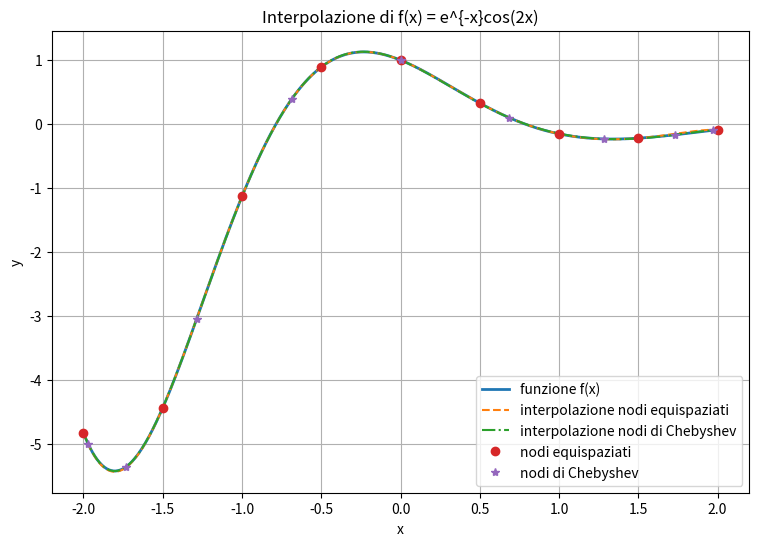

This figure's Python source:

"""ESERCIZIO 1"""

import numpy as np
import matplotlib.pyplot as plt

""" Funzione e Nodi equispaziati """
def f(x):
    return np.exp(-x) * np.cos(2*x)
a = -2
b = 2

x_equi = np.array([-2, -1.5, -1, -0.5, 0, 0.5, 1, 1.5, 2])
f_equi = f(x_equi)

print("\nNodi equispaziati e rispettive ordinate: ")
print("     xi          f(x)")

for xi, yi in zip(x_equi, f_equi):
    print(f"{xi:8.2f}, {yi:12.6f}")

""" Matrice di Vandermonde """

def vandermonde(xnodi):
    n = xnodi.shape[0]
    A = np.zeros((n,n))
    for j in range(n):
        A[:, j] = xnodi**j
    return A

""" Fattorizzazione LU con piovot totale """

def LU(A): 
    A = np.array(A, dtype = float)
    n, m = A.shape
    if n != m:
        raise ValueError("\nLa matrice deve essere quadrata")

    U = A.copy()
    L = np.eye(n)
    P = np.eye(n)
    Q = np.eye(n)

    for i in range(n-1):
        
        # calcolo il pivot totale
        sub = np.abs(U[i:, i:])
        r, c = np.unravel_index(np.argmax(sub), sub.shape)
        r = r + i
        c = c + i

        if abs(U[r, c]) < np.finfo(float).eps:
            raise ValueError ("Pivot null: matrice singolare o quasi singolare")
        
        # scambio le righe

        if r != i:
            U[[i, r], :] = U[[r, i], :]
            P[[i, r], :] = P[[r, i], :]
            
            if i > 0: 
                L[[i, r], :i] = L[[r, i], :i]

        # scambio le colonne
        if c != i:
            U[: , [i, c]] = U[: , [c, i]]
            Q[: , [i, c]] = Q[: , [c, i]] 
        
        # Eliminazione di GAUSS

        for j in range (i+1 , n):
            L[j, i] = U[j, i] / U[i, i]
            U[j, i:] = U[j, i:] - L[j, i] * U[i,i:]
            U[j, i] = 0.0
    
    return L, U, P, Q

""" Risoluzione della Fattorizzazione """

def sol_LU(A, b):
    L, U, P, Q = LU(A)
    y = np.linalg.solve(L, P @ b)
    z = np.linalg.solve(U, y)

    x = Q @ z

    return x, L, U, P, Q

""" Polinimio interpolare con nodi equispaziati """

A_equi = vandermonde(x_equi)

# coef_equi --> COEFFICIENTE DI EQUIVALENZA DEL POLINOMIO

coef_equi, L_equi, U_equi, P_equi, Q_equi = sol_LU(A_equi, f_equi)

print("\nCoefficienti del polinomio con nodi equispaziati: ")
print(coef_equi)

def valuta_polinomio(coef, x):
    return np.polyval(coef[::-1], x)

""" Nodi di Chebyshev """

def cheby(a, b, n):
    k = np.arange(0, n+1)
    x = (a + b) / 2 + (b - a) / 2 * np.cos((2 * k + 1) * np.pi / (2 * (n + 1)))
    return x

n = 8

x_cheby = cheby(a, b, n)
f_cheby = f(x_cheby)

A_cheby = vandermonde(x_cheby)

coef_cheby, L_cheby, U_cheby, P_cheby, Q_cheby = sol_LU(A_cheby, f_cheby)

# controllo di sicurezza: verifica che il polinomio costruito con i nodi di Chebyshev passi davvero per i punti di interpolazione
# l'errore dev'essere circa nullo, salvo arrotondamenti numerici

errore_nodi_cheby = np.linalg.norm(valuta_polinomio(coef_cheby, x_cheby) - f_cheby, np.inf)
print("\nErrore sui nodi di Chebyshev:", errore_nodi_cheby)

print("\nNodi di Chebyshev: ")
print(x_cheby)

print("\nCoeffincienti del polinomio con nodi di Chebyshev: ")
print(coef_cheby)


"""Tabella di conzionamento delle matrice di Vandermonde e delle matrici di Fattorrizzazione """
    # calcolo dei punti

xx = np.linspace(a, b, 550)
ff = f(xx)
p_equi = valuta_polinomio(coef_equi, xx)
p_cheby = valuta_polinomio(coef_cheby, xx)

# calcolo degli errori

errore_equi  = np.linalg.norm(p_equi - ff, np.inf)
errore_cheby = np.linalg.norm(p_cheby - ff, np.inf)

residuo_equi = np.linalg.norm(A_equi @ coef_equi - f_equi, np.inf) / np.linalg.norm(f_equi, np.inf)
residuo_cheby = np.linalg.norm(A_cheby @ coef_cheby - f_cheby, np.inf) / np.linalg.norm(f_cheby, np.inf)

# creazione tabella 
""" Tabella del condizionamento e degli errori """

print("\n")
print("_" * 96)
print("{:<15} {:>15} {:>15} {:>15} {:>15} {:>15}".format(
    "Nodi", "cond(A)", "cond(L)", "cond(U)", "Residuo", "Errore max"))
print("_" * 96)

print("{:<15} {:>15.4e} {:>15.4e} {:>15.4e} {:>15.4e} {:>15.4e}".format(
    "Equispaziati",
    np.linalg.cond(A_equi),
    np.linalg.cond(L_equi),
    np.linalg.cond(U_equi),
    residuo_equi,
    errore_equi))

print("{:<15} {:>15.4e} {:>15.4e} {:>15.4e} {:>15.4e} {:>15.4e}".format(
    "Chebyshev",
    np.linalg.cond(A_cheby),
    np.linalg.cond(L_cheby),
    np.linalg.cond(U_cheby),
    residuo_cheby,
    errore_cheby))

print("_" * 96)


""" Grafico """

plt.figure(figsize=(9, 6))

plt.plot(xx, ff, label = "funzione f(x)", linewidth = 2)
plt.plot(xx, p_equi, "--", label = "interpolazione nodi equispaziati")
plt.plot(xx, p_cheby, "-.", label = "interpolazione nodi di Chebyshev")
plt.plot(x_equi, f_equi, "o", label = "nodi equispaziati")
plt.plot(x_cheby, f_cheby, "*", label = "nodi di Chebyshev")
plt.xlabel("x")
plt.ylabel("y")
plt.title("Interpolazione di f(x) = e^{-x}cos(2x)")
plt.legend()
plt.grid(True)
plt.show() 
